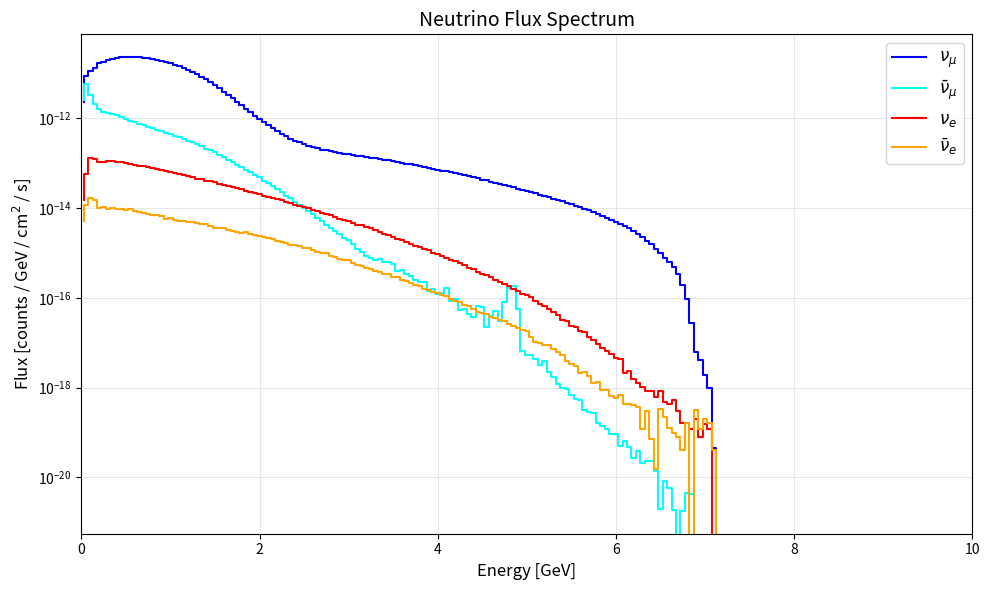

Python code for this plot:
import numpy as np
import matplotlib.pyplot as plt

# 1. 准备数据
Elo = np.arange(0.00, 10.00, 0.05)
Ehi = Elo + 0.05
E_centers = (Elo + Ehi) / 2.

numu_flux = np.array([
    2.272e-12,8.566e-12,1.112e-11,1.335e-11,1.658e-11,1.820e-11,1.946e-11,2.045e-11,2.161e-11,2.241e-11,
    2.279e-11,2.292e-11,2.275e-11,2.253e-11,2.214e-11,2.156e-11,2.078e-11,1.992e-11,1.894e-11,1.789e-11,
    1.677e-11,1.558e-11,1.439e-11,1.318e-11,1.193e-11,1.069e-11,9.503e-12,8.356e-12,7.278e-12,6.292e-12,
    5.396e-12,4.601e-12,3.902e-12,3.285e-12,2.760e-12,2.312e-12,1.932e-12,1.616e-12,1.355e-12,1.138e-12,
    9.589e-13,8.150e-13,6.928e-13,5.937e-13,5.147e-13,4.478e-13,3.935e-13,3.500e-13,3.150e-13,2.867e-13,
    2.615e-13,2.409e-13,2.273e-13,2.110e-13,1.995e-13,1.920e-13,1.815e-13,1.726e-13,1.665e-13,1.601e-13,
    1.554e-13,1.493e-13,1.442e-13,1.412e-13,1.363e-13,1.323e-13,1.265e-13,1.217e-13,1.183e-13,1.140e-13,
    1.102e-13,1.060e-13,1.014e-13,9.700e-14,9.340e-14,9.001e-14,8.641e-14,8.190e-14,7.867e-14,7.464e-14,
    7.146e-14,6.812e-14,6.499e-14,6.185e-14,5.858e-14,5.614e-14,5.320e-14,5.016e-14,4.765e-14,4.561e-14,
    4.281e-14,4.087e-14,3.841e-14,3.632e-14,3.432e-14,3.263e-14,3.016e-14,2.857e-14,2.689e-14,2.529e-14,
    2.372e-14,2.227e-14,2.103e-14,1.957e-14,1.834e-14,1.730e-14,1.615e-14,1.513e-14,1.406e-14,1.303e-14,
    1.214e-14,1.129e-14,1.047e-14,9.569e-15,8.870e-15,8.148e-15,7.429e-15,6.765e-15,6.097e-15,5.492e-15,
    4.977e-15,4.445e-15,3.967e-15,3.492e-15,3.037e-15,2.595e-15,2.225e-15,1.854e-15,1.537e-15,1.220e-15,
    9.780e-16,7.842e-16,6.198e-16,4.786e-16,3.334e-16,1.971e-16,9.391e-17,2.738e-17,6.065e-18,4.135e-18,
    1.933e-18,9.888e-19,4.494e-20,*([0.0]*57)])

numub_flux = np.array([
    2.560e-12,5.671e-12,3.300e-12,2.028e-12,1.623e-12,1.395e-12,1.301e-12,1.249e-12,1.171e-12,1.054e-12,
    9.580e-13,8.695e-13,8.098e-13,7.434e-13,6.910e-13,6.314e-13,5.905e-13,5.504e-13,5.079e-13,4.708e-13,
    4.347e-13,4.021e-13,3.703e-13,3.443e-13,3.173e-13,2.872e-13,2.597e-13,2.337e-13,2.101e-13,1.903e-13,
    1.718e-13,1.507e-13,1.341e-13,1.173e-13,1.053e-13,9.241e-14,8.188e-14,7.115e-14,6.349e-14,5.547e-14,
    4.799e-14,4.071e-14,3.592e-14,3.082e-14,2.638e-14,2.248e-14,1.878e-14,1.623e-14,1.391e-14,1.162e-14,
    1.010e-14,8.691e-15,7.382e-15,5.999e-15,5.004e-15,4.204e-15,3.571e-15,3.047e-15,2.597e-15,2.138e-15,
    1.956e-15,1.584e-15,1.227e-15,1.021e-15,8.356e-16,7.777e-16,6.812e-16,7.386e-16,6.128e-16,6.251e-16,
    5.519e-16,3.936e-16,4.141e-16,3.395e-16,3.002e-16,2.502e-16,2.273e-16,2.299e-16,1.429e-16,1.574e-16,
    1.218e-16,1.280e-16,1.612e-16,8.604e-17,9.270e-17,5.371e-17,5.495e-17,4.276e-17,3.693e-17,6.592e-17,
    6.261e-17,2.266e-17,3.924e-17,5.036e-17,3.051e-17,7.985e-17,1.630e-16,1.787e-16,5.729e-17,6.383e-18,
    5.257e-18,5.222e-18,4.369e-18,3.186e-18,3.915e-18,2.197e-18,1.690e-18,1.177e-18,9.963e-19,9.197e-19,
    6.790e-19,5.695e-19,5.234e-19,3.209e-19,2.809e-19,2.700e-19,1.624e-19,1.383e-19,1.192e-19,9.024e-20,
    9.442e-20,5.076e-20,6.390e-20,4.695e-20,2.734e-20,3.940e-20,2.067e-20,2.327e-20,2.294e-20,1.385e-20,
    1.932e-21,8.299e-21,5.854e-21,1.843e-21,0.,1.783e-21,4.490e-21,4.205e-21,*([0.0]*62)])

nue_flux = np.array([
    1.530e-14, 5.722e-14, 1.273e-13, 1.231e-13, 1.042e-13, 1.078e-13, 1.093e-13, 1.086e-13, 1.061e-13, 1.034e-13,
    1.001e-13, 9.654e-14, 9.198e-14, 8.800e-14, 8.467e-14, 8.008e-14, 7.740e-14, 7.390e-14, 6.924e-14, 6.618e-14,
    6.239e-14, 6.037e-14, 5.633e-14, 5.446e-14, 5.014e-14, 4.838e-14, 4.520e-14, 4.350e-14, 4.028e-14, 3.933e-14,
    3.696e-14, 3.455e-14, 3.285e-14, 3.059e-14, 2.885e-14, 2.803e-14, 2.574e-14, 2.431e-14, 2.298e-14, 2.165e-14,
    2.042e-14, 1.867e-14, 1.763e-14, 1.656e-14, 1.545e-14, 1.485e-14, 1.361e-14, 1.281e-14, 1.190e-14, 1.130e-14,
    1.043e-14, 9.800e-15, 8.832e-15, 8.607e-15, 7.727e-15, 7.285e-15, 6.793e-15, 6.371e-15, 5.772e-15, 5.490e-15,
    4.989e-15, 4.656e-15, 4.211e-15, 4.071e-15, 3.819e-15, 3.496e-15, 3.165e-15, 2.922e-15, 2.624e-15, 2.489e-15,
    2.276e-15, 2.078e-15, 1.887e-15, 1.716e-15, 1.603e-15, 1.448e-15, 1.338e-15, 1.215e-15, 1.171e-15, 9.923e-16,
    9.308e-16, 8.357e-16, 7.638e-16, 6.755e-16, 6.545e-16, 5.973e-16, 5.257e-16, 4.645e-16, 4.304e-16, 3.828e-16,
    3.410e-16, 3.141e-16, 2.881e-16, 2.498e-16, 2.223e-16, 2.055e-16, 1.819e-16, 1.592e-16, 1.407e-16, 1.242e-16,
    1.142e-16, 1.028e-16, 8.425e-17, 7.409e-17, 6.574e-17, 5.592e-17, 4.790e-17, 4.200e-17, 3.153e-17, 2.980e-17,
    2.362e-17, 2.218e-17, 1.834e-17, 1.757e-17, 1.367e-17, 1.136e-17, 9.188e-18, 7.469e-18, 6.502e-18, 5.513e-18,
    4.571e-18, 4.365e-18, 2.147e-18, 2.322e-18, 1.548e-18, 1.282e-18, 1.049e-18, 8.226e-19, 8.297e-19, 6.143e-19,
    8.553e-19, 4.705e-19, 4.387e-19, 5.170e-19, 3.049e-19, 1.612e-19, 1.606e-19, 1.181e-19, 1.960e-19, 7.793e-20,
    1.571e-19, 1.169e-19, *([0.0] * 58)])

nueb_flux = np.array([
    5.047e-15, 1.156e-14, 1.705e-14, 1.529e-14, 1.002e-14, 1.039e-14, 9.661e-15, 9.990e-15, 9.711e-15, 9.380e-15,
    9.049e-15, 9.298e-15, 8.340e-15, 8.007e-15, 7.769e-15, 7.364e-15, 6.980e-15, 6.944e-15, 6.564e-15, 5.783e-15,
    6.041e-15, 5.471e-15, 5.113e-15, 5.054e-15, 4.918e-15, 4.902e-15, 4.552e-15, 4.400e-15, 4.388e-15, 3.939e-15,
    3.598e-15, 3.530e-15, 3.588e-15, 3.289e-15, 3.112e-15, 2.919e-15, 2.733e-15, 2.850e-15, 2.564e-15, 2.514e-15,
    2.387e-15, 2.242e-15, 2.093e-15, 2.027e-15, 1.812e-15, 1.724e-15, 1.665e-15, 1.532e-15, 1.470e-15, 1.394e-15,
    1.305e-15, 1.279e-15, 1.140e-15, 1.042e-15, 9.795e-16, 9.706e-16, 8.481e-16, 8.082e-16, 7.190e-16, 6.964e-16,
    6.877e-16, 6.044e-16, 5.312e-16, 5.064e-16, 4.558e-16, 4.458e-16, 3.910e-16, 3.674e-16, 3.457e-16, 3.385e-16,
    2.937e-16, 2.900e-16, 2.523e-16, 2.363e-16, 2.107e-16, 1.936e-16, 1.801e-16, 1.561e-16, 1.465e-16, 1.371e-16,
    1.249e-16, 1.148e-16, 1.079e-16, 9.442e-17, 8.323e-17, 7.855e-17, 6.963e-17, 6.551e-17, 5.711e-17, 4.896e-17,
    4.631e-17, 4.348e-17, 3.697e-17, 3.522e-17, 3.216e-17, 2.985e-17, 2.577e-17, 2.299e-17, 2.077e-17, 1.950e-17,
    1.843e-17, 1.332e-17, 1.044e-17, 9.753e-18, 8.689e-18, 8.865e-18, 7.198e-18, 6.320e-18, 5.182e-18, 3.874e-18,
    3.370e-18, 3.068e-18, 2.157e-18, 2.255e-18, 1.785e-18, 1.269e-18, 1.316e-18, 8.751e-19, 8.883e-19, 6.479e-19,
    5.714e-19, 6.861e-19, 4.251e-19, 4.221e-19, 3.999e-19, 3.749e-19, 1.223e-19, 2.968e-19, 7.318e-20, 1.551e-20,
    3.392e-19, 2.261e-19, 1.258e-19, 9.574e-20, 8.005e-20, 4.006e-20, 1.595e-19, 0., 3.208e-19, 1.196e-19,
    1.993e-19, 1.595e-19, 3.987e-20, *([0.0] * 57)])
# 2. 绘图设置
plt.figure(figsize=(10, 6), dpi=100)

# 使用 step 函数绘制阶梯图，where='post' 表示值在区间起始点后保持
plt.step(E_centers, numu_flux,  label=r'$\nu_\mu$', color='blue', lw=1.5)
plt.step(E_centers, numub_flux, label=r'$\bar{\nu}_\mu$', color='cyan', lw=1.5)
plt.step(E_centers, nue_flux,   label=r'$\nu_e$', color='red', lw=1.5)
plt.step(E_centers, nueb_flux,  label=r'$\bar{\nu}_e$', color='orange', lw=1.5)

# 3. 美化图表
plt.yscale('log') # 设置 Y 轴为对数坐标
plt.xlabel('Energy [GeV]', fontsize=12)
plt.ylabel('Flux [counts / GeV / cm$^2$ / s]', fontsize=12) # 假设的单位，请根据实际修改
plt.title('Neutrino Flux Spectrum', fontsize=14)
plt.grid(True, which="both", ls="-", alpha=0.3) # 显示网格线
plt.legend(fontsize=12)

# 限制 X 轴范围（你的数据到 10 GeV）
plt.xlim(0, 10)

# 4. 显示/保存
plt.tight_layout()
plt.show()
